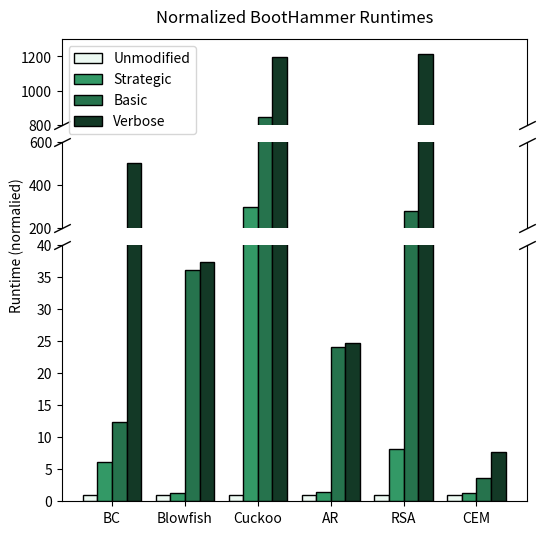

Python code for this plot:

# libraries
import numpy as np
import matplotlib.pyplot as plt
 
# set width of bars
barWidth = 0.25
 
# set heights of bars
unmodified = [1, 1, 1, 1, 1, 1]
bootVerbose = [501.7, 37.3 , 1198.5, 24.7, 1211.2, 7.7]
bootBasic = [12.3, 36.1, 848.0, 24.1, 276.2, 3.7]
bootStrategic = [6.1, 1.3, 294.3, 1.5, 8.1, 1.3]


f, (axtop, ax, ax2) = plt.subplots(3,1, sharex=True, figsize = (6,6), gridspec_kw={'height_ratios': [1,1, 3]})
 
# Set position of bar on X axis
#r0 = np.arange((len(unmodified))+1.0)
value = 1.25
x = 1
y = x + value 
z = y + value 
xa = z + value 
xb = xa + value 
xc = xb + value 
r0 = [x, y, z, xa, xb, xc]
r1 = [x + barWidth for x in r0]
r2 = [x + barWidth for x in r1]
r3 = [x + barWidth for x in r2]
r4 = [x + barWidth for x in r3]
r5 = [x + barWidth for x in r4]
r6 = [x + barWidth for x in r5]
 
unmodColor = '#ecf9f2'
bootColor = '#339966'
basicColor = '#26734d'
verboseColor = '#133926'


# Make the plot

axtop.bar(r0, unmodified, color=unmodColor, width=barWidth, edgecolor='black', label='Unmodified')
axtop.bar(r1, bootStrategic, color=bootColor, width=barWidth, edgecolor='black', label='Strategic')

axtop.bar(r2, bootBasic, color=basicColor, width=barWidth, edgecolor='black', label='Basic')

axtop.bar(r3, bootVerbose, color=verboseColor, width=barWidth, edgecolor='black', label='Verbose')

ax.bar(r0, unmodified, color=unmodColor, width=barWidth, edgecolor='black', label='Unmodified')
ax.bar(r1, bootStrategic, color=bootColor, width=barWidth, edgecolor='black', label='Strategic')
ax.bar(r2, bootBasic, color=basicColor, width=barWidth, edgecolor='black', label='Basic')
ax.bar(r3, bootVerbose, color=verboseColor, width=barWidth, edgecolor='black', label='Verbose')
 
ax2.bar(r0, unmodified, color=unmodColor, width=barWidth, edgecolor='black', label='Unmodified')
ax2.bar(r1, bootStrategic, color=bootColor, width=barWidth, edgecolor='black', label='Strategic')
ax2.bar(r2, bootBasic, color=basicColor, width=barWidth, edgecolor='black', label='Basic')
ax2.bar(r3, bootVerbose, color=verboseColor, width=barWidth, edgecolor='black', label='Verbose')

axtop.set_ylim(800, 1300)
ax.set_ylim(200, 600);
ax2.set_ylim(0, 40);
ax.spines.bottom.set_visible(False);
axtop.spines.bottom.set_visible(False);
ax2.spines.top.set_visible(False);
ax.spines.top.set_visible(False);
ax.xaxis.set_tick_params(bottom=False)
axtop.xaxis.set_tick_params(top=False)
axtop.xaxis.set_tick_params(bottom=False)
#ax2.xaxis.tick_top()
#axtop.xaxis.tick_top()
ax.tick_params(labeltop=False);
axtop.tick_params(labeltop=False);
ax2.xaxis.tick_bottom()
#axtop.xaxis.tick_bottom()

plt.subplots_adjust(wspace=0,hspace=0.12)
axtop.legend(loc = 'upper left')
#plt.get_legend().remove()

d = .5  # proportion of vertical to horizontal extent of the slanted line
kwargs = dict(marker=[(-1, -d), (1, d)], markersize=12,
              linestyle="none", color='k', mec='k', mew=1, clip_on=False)
ax.plot([0, 1], [0, 0], transform=ax.transAxes, **kwargs)
ax2.plot([0, 1], [1, 1], transform=ax2.transAxes, **kwargs)
ax.plot([0, 1], [1, 1], transform=ax.transAxes, **kwargs)
axtop.plot([0, 1], [0, 0], transform=axtop.transAxes, **kwargs)

#plt.title("Normalized BootHammer Runtimes", loc= "center")
# Add xticks on the middle of the group bars
#ax2.set_xlabel('Benchmarks')
ax2.xaxis.set_label_coords(0.48, -0.2)
ax2.set_ylabel('Runtime (normalied)')
ax2.yaxis.set_label_coords(-0.08, 1.0)
#plt.xlabel('Benchmarks', fontweight='bold')
#plt.ylabel('Normalized Overhead', fontweight='bold')
#plt.xlabel.coords(5,0)
plt.xticks([r +barWidth/2 for r in r1], ['BC', 'Blowfish', 'Cuckoo', 
'AR', 'RSA', 'CEM'])
 
axtop.set_title("Normalized BootHammer Runtimes", x=0.5, y = 1.1)
# Create legend & Show graphic
#plt.legend(loc='upper left')
plt.show()
